Run: headless pygame with SDL's dummy video driver; simulated clock (each Clock.tick advances the game by its frame time, no real sleeping); random seed 0; keys injected as events and as key.get_pressed() state; mouse plan: one left click at the window centre at the start of phase 2, then a move to the lower-right quarter at the start of phase 3.
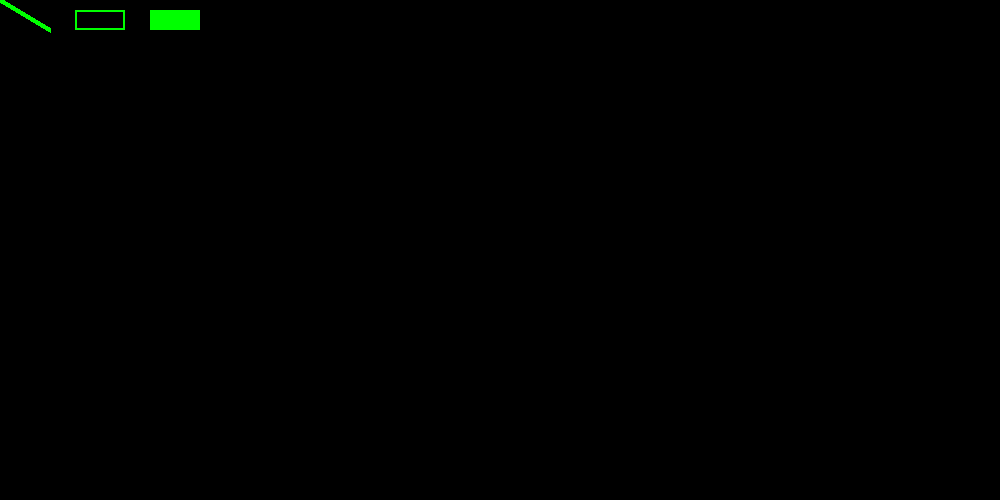
Frame 1 of 4 · flips 1–60 · no input
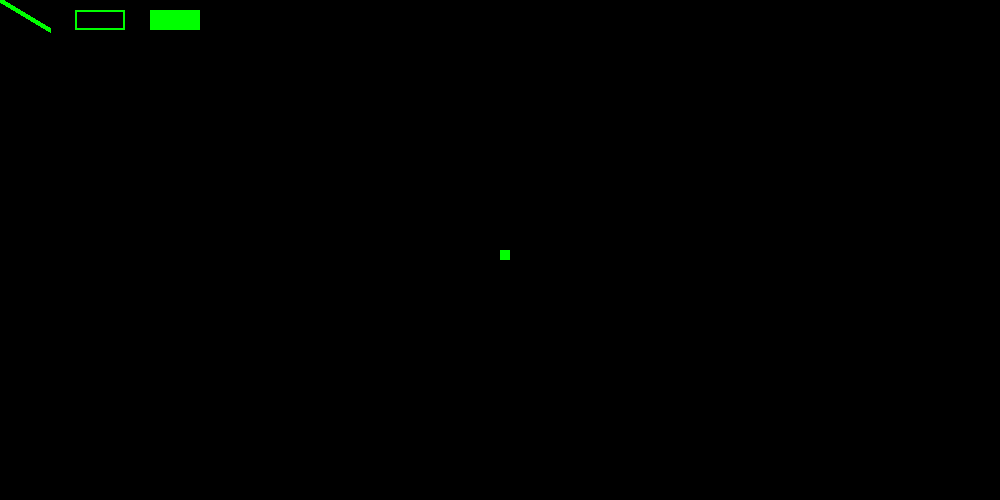
Frame 2 of 4 · flips 61–180 · clicked the window centre · tapped SPACE, RETURN · held RIGHT (→), D
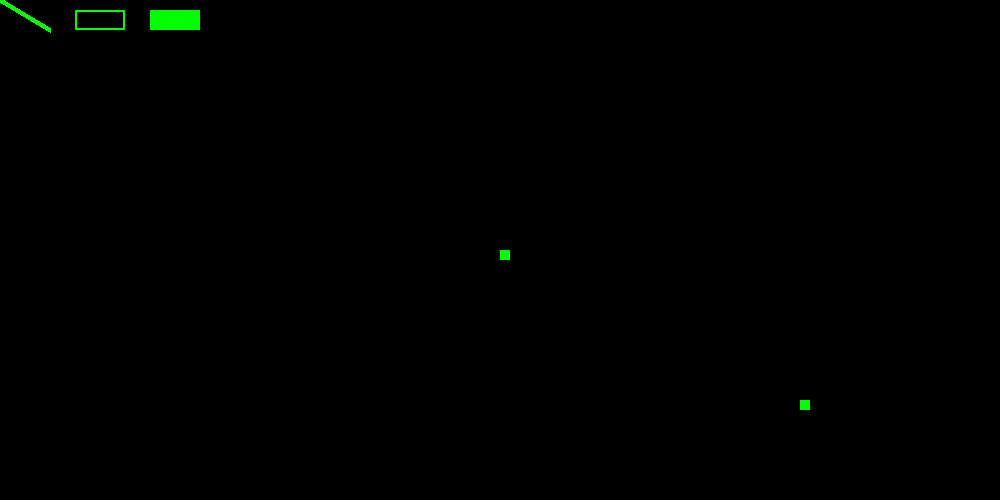
Frame 3 of 4 · flips 181–300 · moved the mouse to the lower-right quarter · held DOWN (↓), S
Frame 4 of 4 · flips 301–420 · held LEFT (←), A, UP (↑), W · screen unchanged from frame 3, image omitted

The pygame program that drew these frames:

import pygame
from math import pi
from pygame.locals import *

pygame.init()

BLACK = (  0,   0,   0)
WHITE = (255, 255, 255)
BLUE =  (  0,   0, 255)
GREEN = (  0, 255,   0)
RED =   (255,   0,   0)

size = width, height = 1000, 500
screen = pygame.display.set_mode(size)
clock = pygame.time.Clock()
compl = True

while compl:
	clock.tick(60)
	
	for event in pygame.event.get():
		if event.type == pygame.QUIT:
			compl = False
		elif event.type == pygame.MOUSEMOTION:
			pos = pygame.mouse.get_pos()
			pygame.draw.rect(screen, GREEN, [pos[0], pos[1], 10, 10])
			
	pygame.draw.line(screen, GREEN, [0, 0], [50, 30], 5)
	
	pygame.draw.rect(screen, GREEN, [75, 10, 50, 20], 2)
	
	pygame.draw.rect(screen, GREEN, [150, 10, 50, 20])
	
	pygame.display.flip()
	
#http://www.pygame.org/docs/ref/event.html
